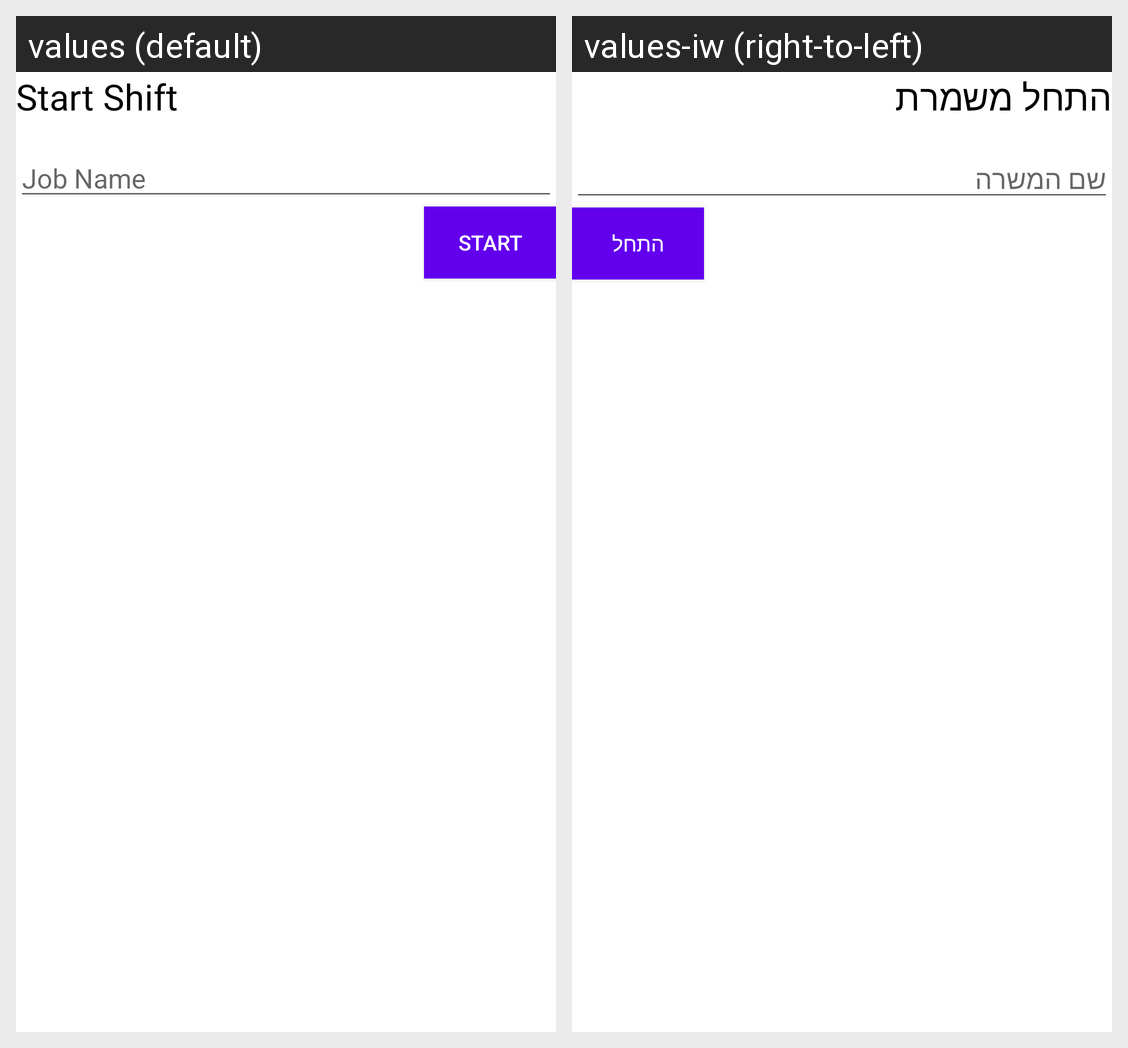

For this localized Android screen grid, give each drawn string resource with its value in every locale shown.
Android screen res/layout/popup_live_shift.xml rendered under 2 locales, left to right: values (default), values-iw (right-to-left). Device: Nexus 5 (rendered at 1080×1920; each locale shown at half size, 540×960, under a caption strip naming it); theme Theme.MySalary.
Strings drawn on this screen, with the default value and each locale's value (text and hints the layout hard-codes, and strings that could not be matched under every locale, appear in the picture but are not listed):

start_live_shift
  values: Start Shift
  values-iw: התחל משמרת

job_name
  values: Job Name
  values-iw: שם המשרה

start_live
  values: Start
  values-iw: התחל
